Run: headless pygame with SDL's dummy video driver; simulated clock (each Clock.tick advances the game by its frame time, no real sleeping); random seed 0; keys injected as events and as key.get_pressed() state; no mouse input.
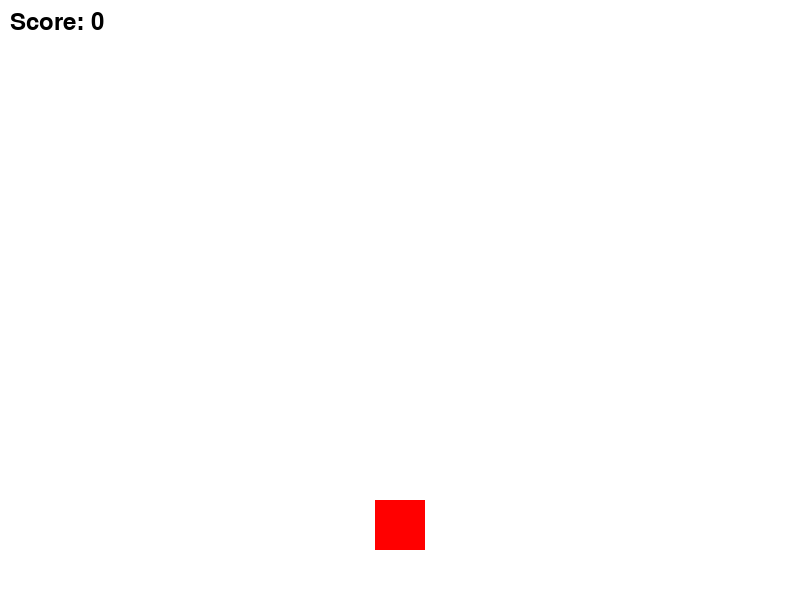
Frame 1 of 4 · flips 1–60 · no input
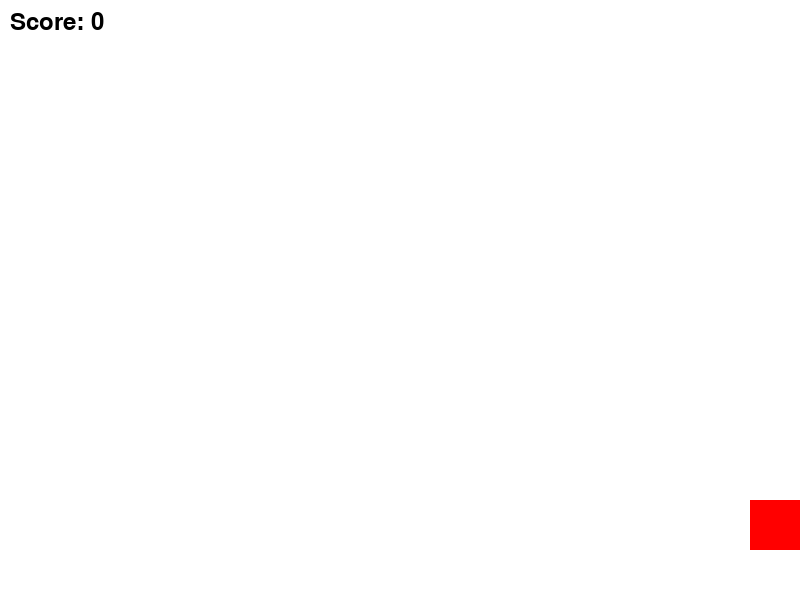
Frame 2 of 4 · flips 61–180 · tapped SPACE, RETURN · held RIGHT (→), D
Frame 3 of 4 · flips 181–300 · held DOWN (↓), S · screen unchanged from frame 2, image omitted
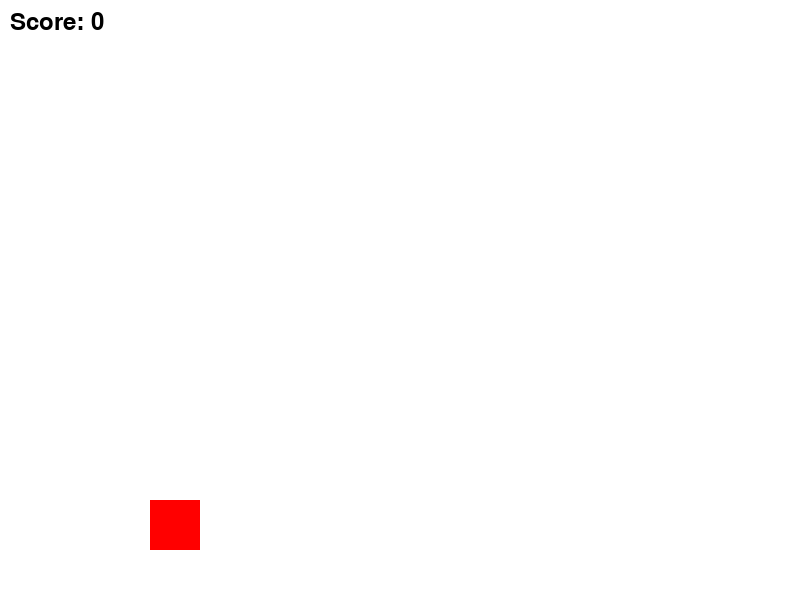
Frame 4 of 4 · flips 301–420 · held LEFT (←), A, UP (↑), W

The pygame program that drew these frames:

import pygame
import random
import sys

# Initialize Pygame
pygame.init()

# Constants
WIDTH, HEIGHT = 800, 600
WHITE = (255, 255, 255)
BLACK = (0, 0, 0)
BLUE = (0, 0, 255)
RED = (255, 0, 0)
FPS = 60

# Set up display
screen = pygame.display.set_mode((WIDTH, HEIGHT))
pygame.display.set_caption("Bubble Shooting Game")
clock = pygame.time.Clock()

# Fonts
font = pygame.font.Font(None, 36)

# Game variables
player_size = 50
player_speed = 5
bubble_radius = 20
bubble_speed = 3
bubbles = []
score = 0

# Player
player = pygame.Rect(WIDTH // 2 - player_size // 2, HEIGHT - 2 * player_size, player_size, player_size)

# Function to create new bubble
def create_bubble():
    x = random.randint(bubble_radius, WIDTH - bubble_radius)
    y = random.randint(-2 * bubble_radius, -bubble_radius)
    return pygame.Rect(x, y, 2 * bubble_radius, 2 * bubble_radius)

# Main game loop
running = True
while running:
    screen.fill(WHITE)

    for event in pygame.event.get():
        if event.type == pygame.QUIT:
            running = False
            pygame.quit()
            sys.exit()

    keys = pygame.key.get_pressed()
    if keys[pygame.K_LEFT] and player.left > 0:
        player.x -= player_speed
    if keys[pygame.K_RIGHT] and player.right < WIDTH:
        player.x += player_speed

    # Shooting bubbles
    if keys[pygame.K_SPACE]:
        new_bubble = create_bubble()
        bubbles.append(new_bubble)

    # Move and draw bubbles
    for bubble in bubbles:
        pygame.draw.circle(screen, BLUE, bubble.center, bubble_radius)
        bubble.y += bubble_speed

        # Collision check
        if bubble.colliderect(player):
            bubbles.remove(bubble)
            score += 1

        if bubble.top > HEIGHT:
            bubbles.remove(bubble)

    # Draw player
    pygame.draw.rect(screen, RED, player)

    # Display score
    score_text = font.render(f"Score: {score}", True, BLACK)
    screen.blit(score_text, (10, 10))

    pygame.display.flip()
    clock.tick(FPS)
